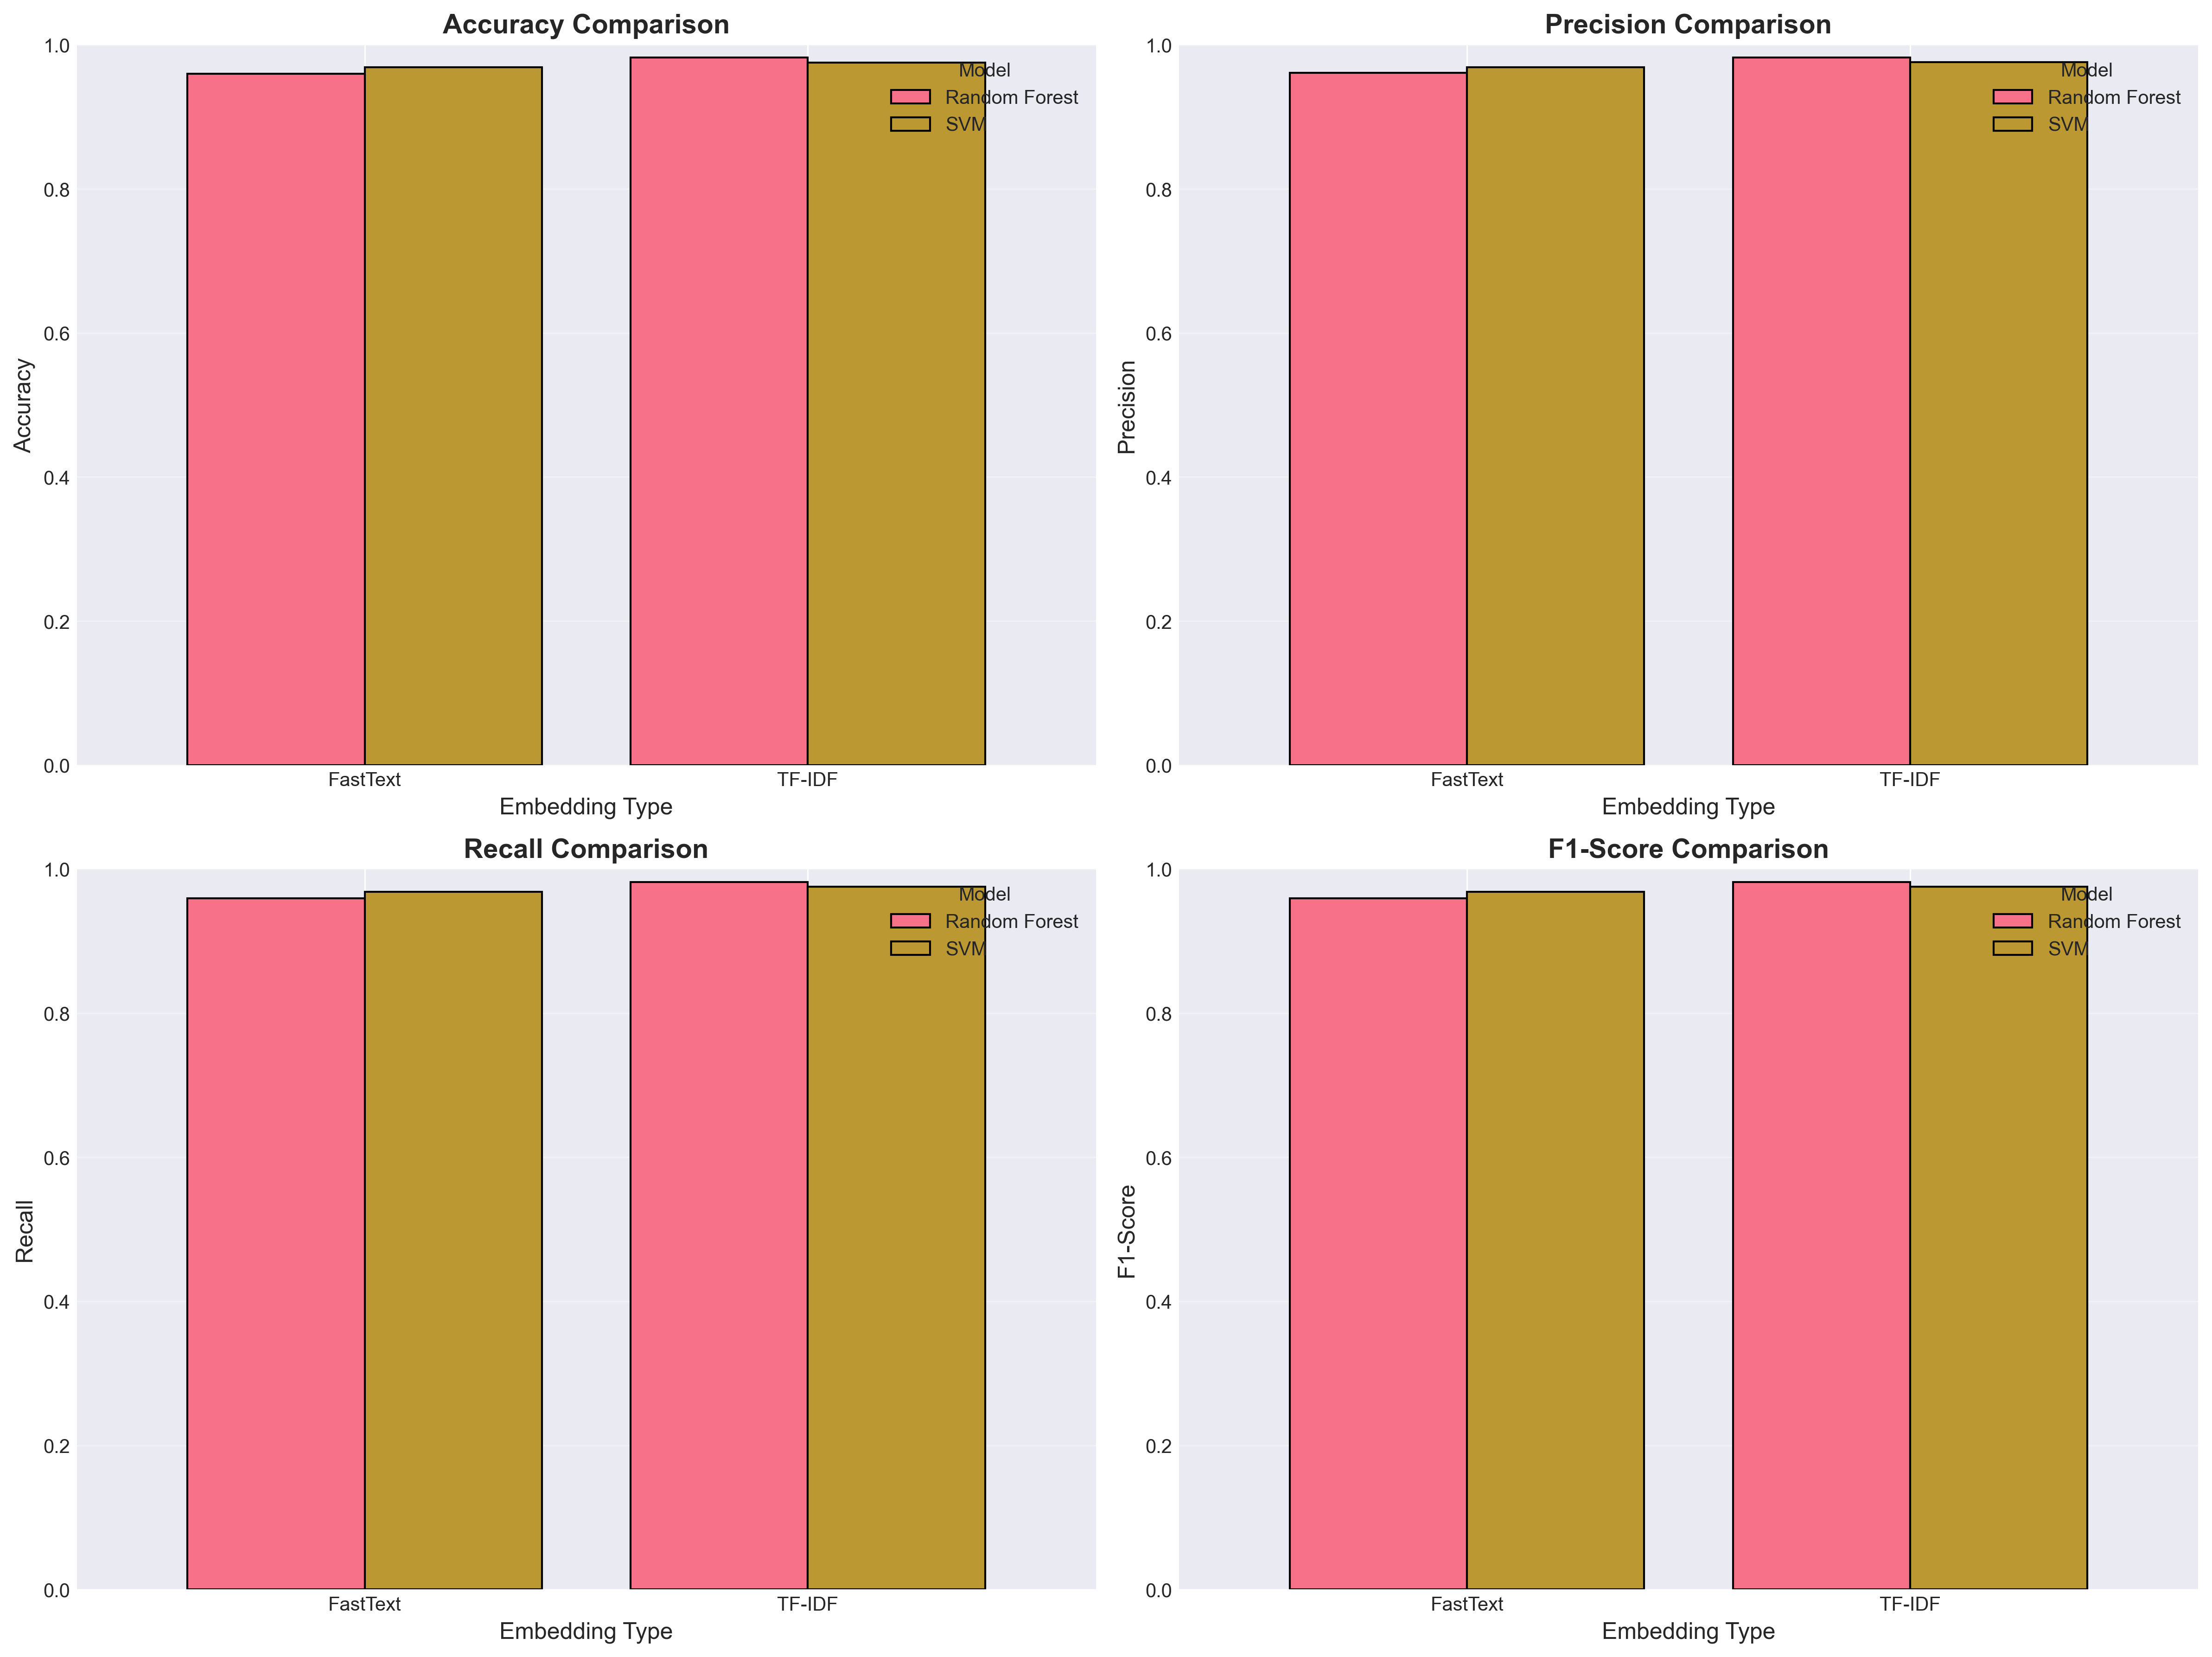

The table this chart was drawn from, first rows:
Model, Embedding, Accuracy, Precision, Recall, F1-Score
Random Forest, TF-IDF, 0.982, 0.9821, 0.982, 0.982
SVM, TF-IDF, 0.9753, 0.9759, 0.9753, 0.9753
SVM, FastText, 0.9685, 0.9687, 0.9685, 0.9684
Random Forest, FastText, 0.9596, 0.9609, 0.9596, 0.9595
